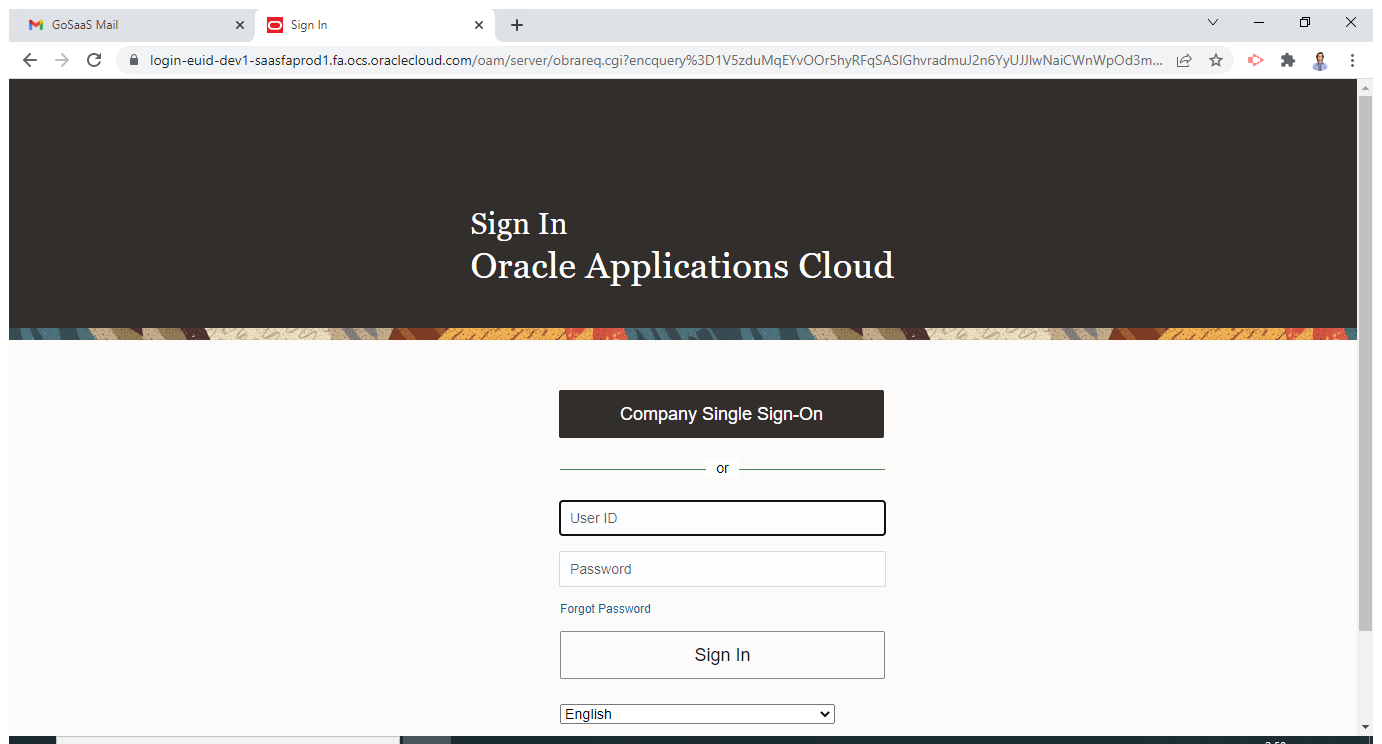
Workflow: Login

Step 1: Use Browser Chrome: Sign In in window 'Sign In' (chrome.exe)

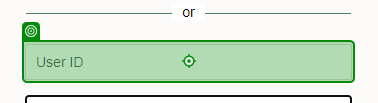
Step 2: type [username] into 'INPUT userid'

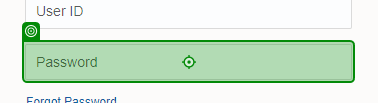
Step 3: type [password] into 'INPUT password'

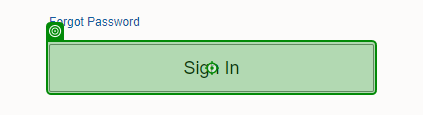
Step 4: click on 'Sign In'